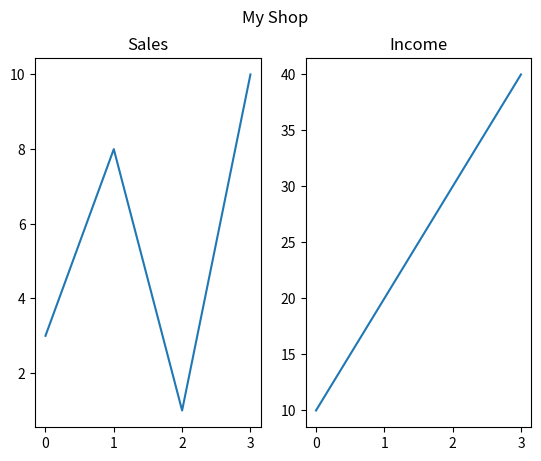

This figure's Python source:
import matplotlib.pyplot as plt
import numpy as np
print('Matplotlib')
print()

# With the subplot() function you can draw multiple plots in one figure:
'''
The subplot() function takes three arguments that describes 
the layout of the figure. The layout is organized in rows 
and columns, which are represented by the first and second argument.
The third argument represents the index of the current plot.
'''

# You can add a title to each plot with the title() function:

# plot 1:
x = np.array([0, 1, 2, 3])
y = np.array([3, 8, 1, 10])
plt.subplot(1, 2, 1)  # The figure has 1 row, 2 columns,
# and this plot is the first plot.
plt.plot(x, y)
plt.title("Sales")

# plot 2:
x = np.array([0, 1, 2, 3])
y = np.array([10, 20, 30, 40])
plt.subplot(1, 2, 2)  # # The figure has 1 row, 2 columns,
# and this plot is the second plot.
plt.plot(x, y)
plt.title("Income")

# You can add a title to the entire figure with the suptitle() function:
plt.suptitle("My Shop")
plt.show()

# You can draw as many plots you like on one figure, just descibe
# the number of rows, columns, and the index of the plot.
